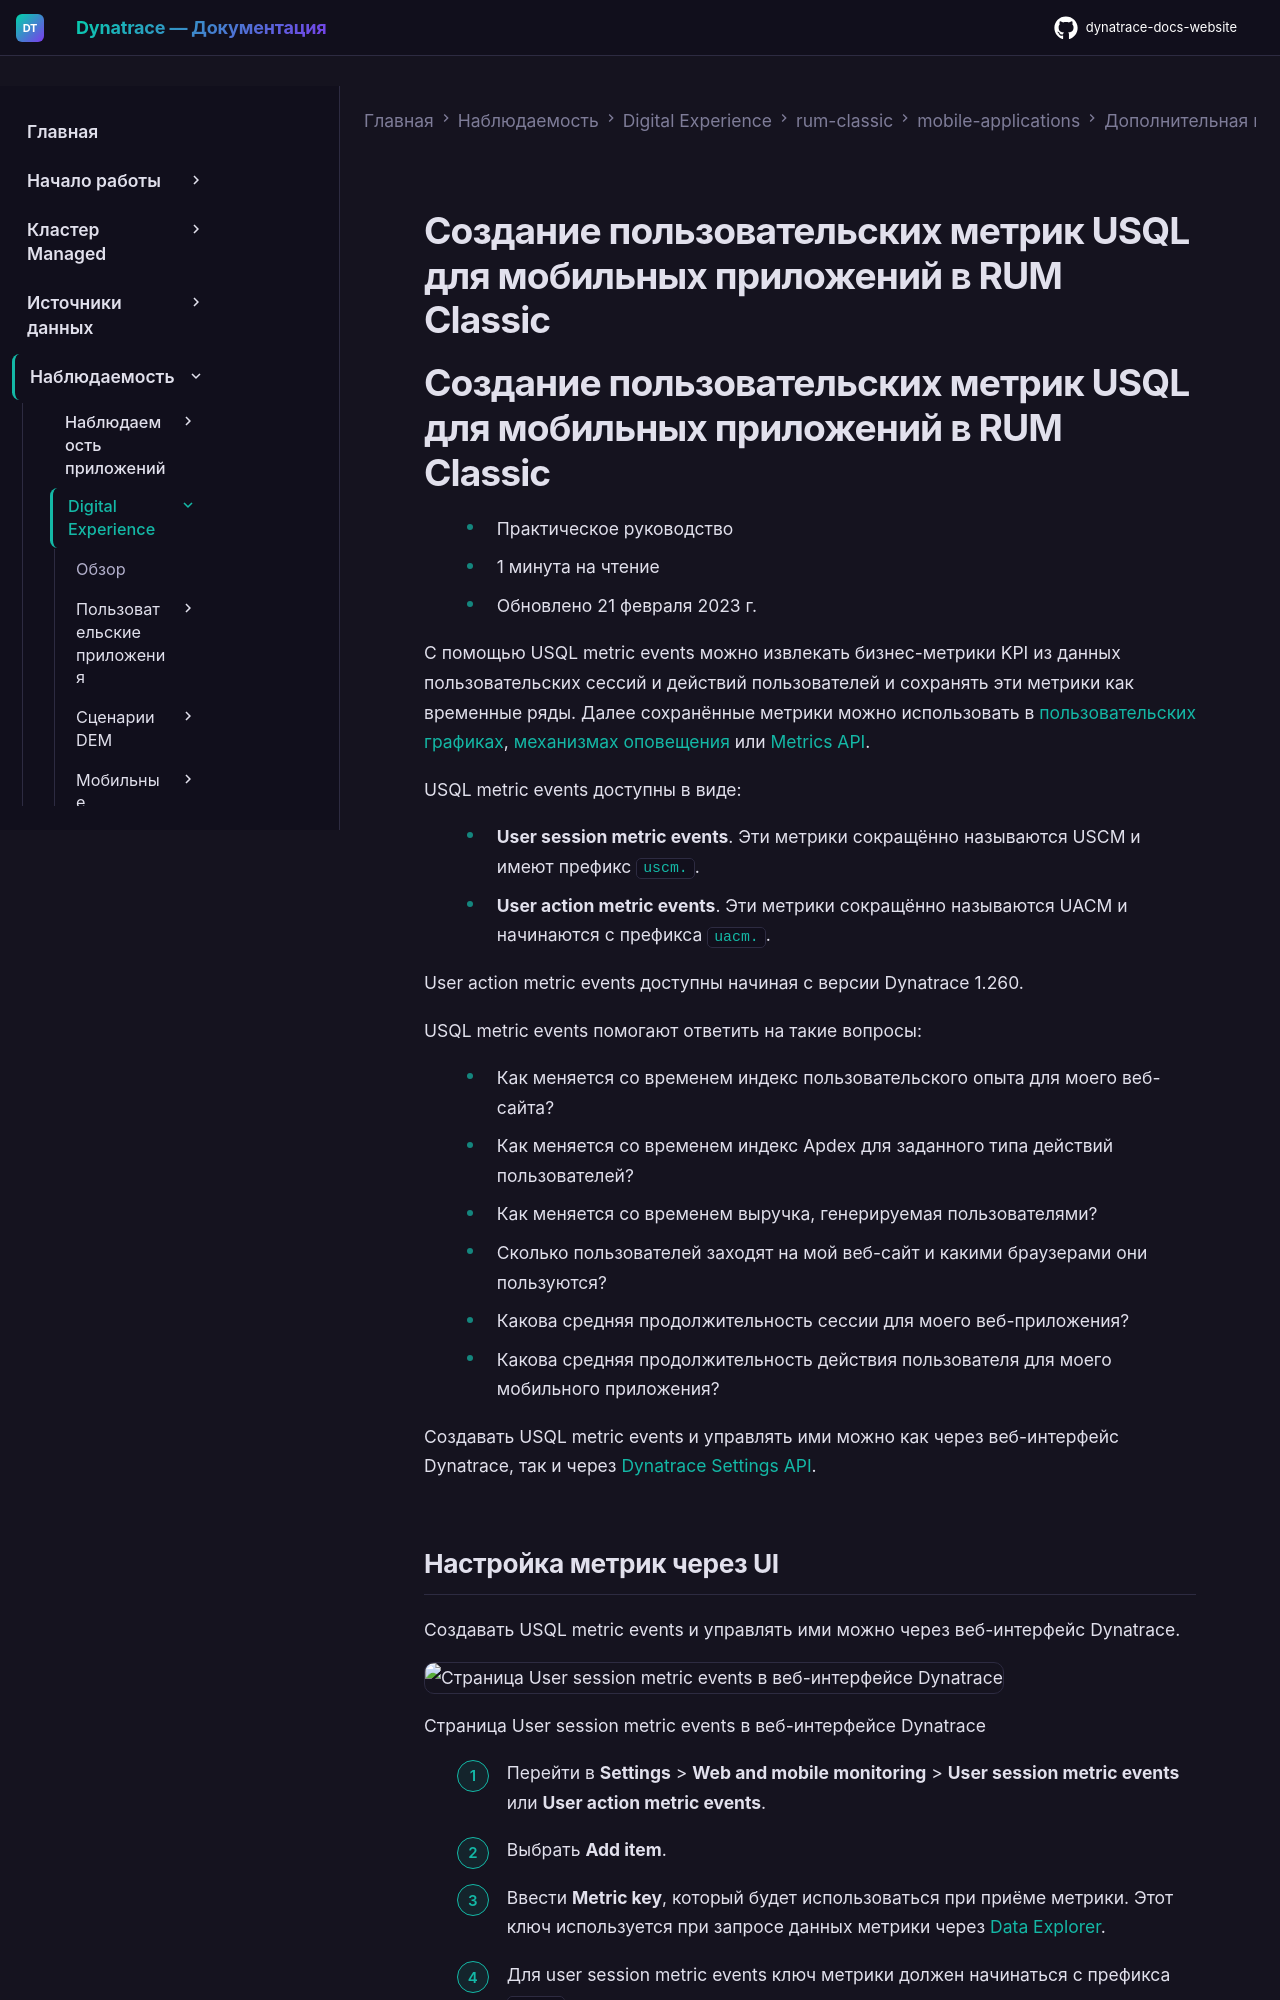

repository: Yerkebulan-Ardabayev/dynatrace-docs-website · page: managed-ru/observe/digital-experience/rum-classic/mobile-applications/additional-configuration/custom-metrics-from-user-sessions-mobile-apps/index.html · generator: mkdocs

---
title: Создание пользовательских метрик USQL для мобильных приложений в RUM Classic
source: https://docs.dynatrace.com/managed/observe/digital-experience/rum-classic/mobile-applications/additional-configuration/custom-metrics-from-user-sessions-mobile-apps
---

# Создание пользовательских метрик USQL для мобильных приложений в RUM Classic

# Создание пользовательских метрик USQL для мобильных приложений в RUM Classic

* Практическое руководство
* 1 минута на чтение
* Обновлено 21 февраля 2023 г.

С помощью USQL metric events можно извлекать бизнес-метрики KPI из данных пользовательских сессий и действий пользователей и сохранять эти метрики как временные ряды. Далее сохранённые метрики можно использовать в [пользовательских графиках](/managed/analyze-explore-automate/explorer "Query for metrics and transform results to gain desired insights."), [механизмах оповещения](/managed/dynatrace-intelligence/anomaly-detection/metric-events "Learn about metric events in Dynatrace") или [Metrics API](/managed/dynatrace-api/environment-api/metric-v2 "Retrieve metric information via Metrics v2 API.").

USQL metric events доступны в виде:

* **User session metric events**. Эти метрики сокращённо называются USCM и имеют префикс `uscm.`.
* **User action metric events**. Эти метрики сокращённо называются UACM и начинаются с префикса `uacm.`.

User action metric events доступны начиная с версии Dynatrace 1.260.

USQL metric events помогают ответить на такие вопросы:

* Как меняется со временем индекс пользовательского опыта для моего веб-сайта?
* Как меняется со временем индекс Apdex для заданного типа действий пользователей?
* Как меняется со временем выручка, генерируемая пользователями?
* Сколько пользователей заходят на мой веб-сайт и какими браузерами они пользуются?
* Какова средняя продолжительность сессии для моего веб-приложения?
* Какова средняя продолжительность действия пользователя для моего мобильного приложения?

Создавать USQL metric events и управлять ими можно как через веб-интерфейс Dynatrace, так и через [Dynatrace Settings API](#create-metrics-via-API).
